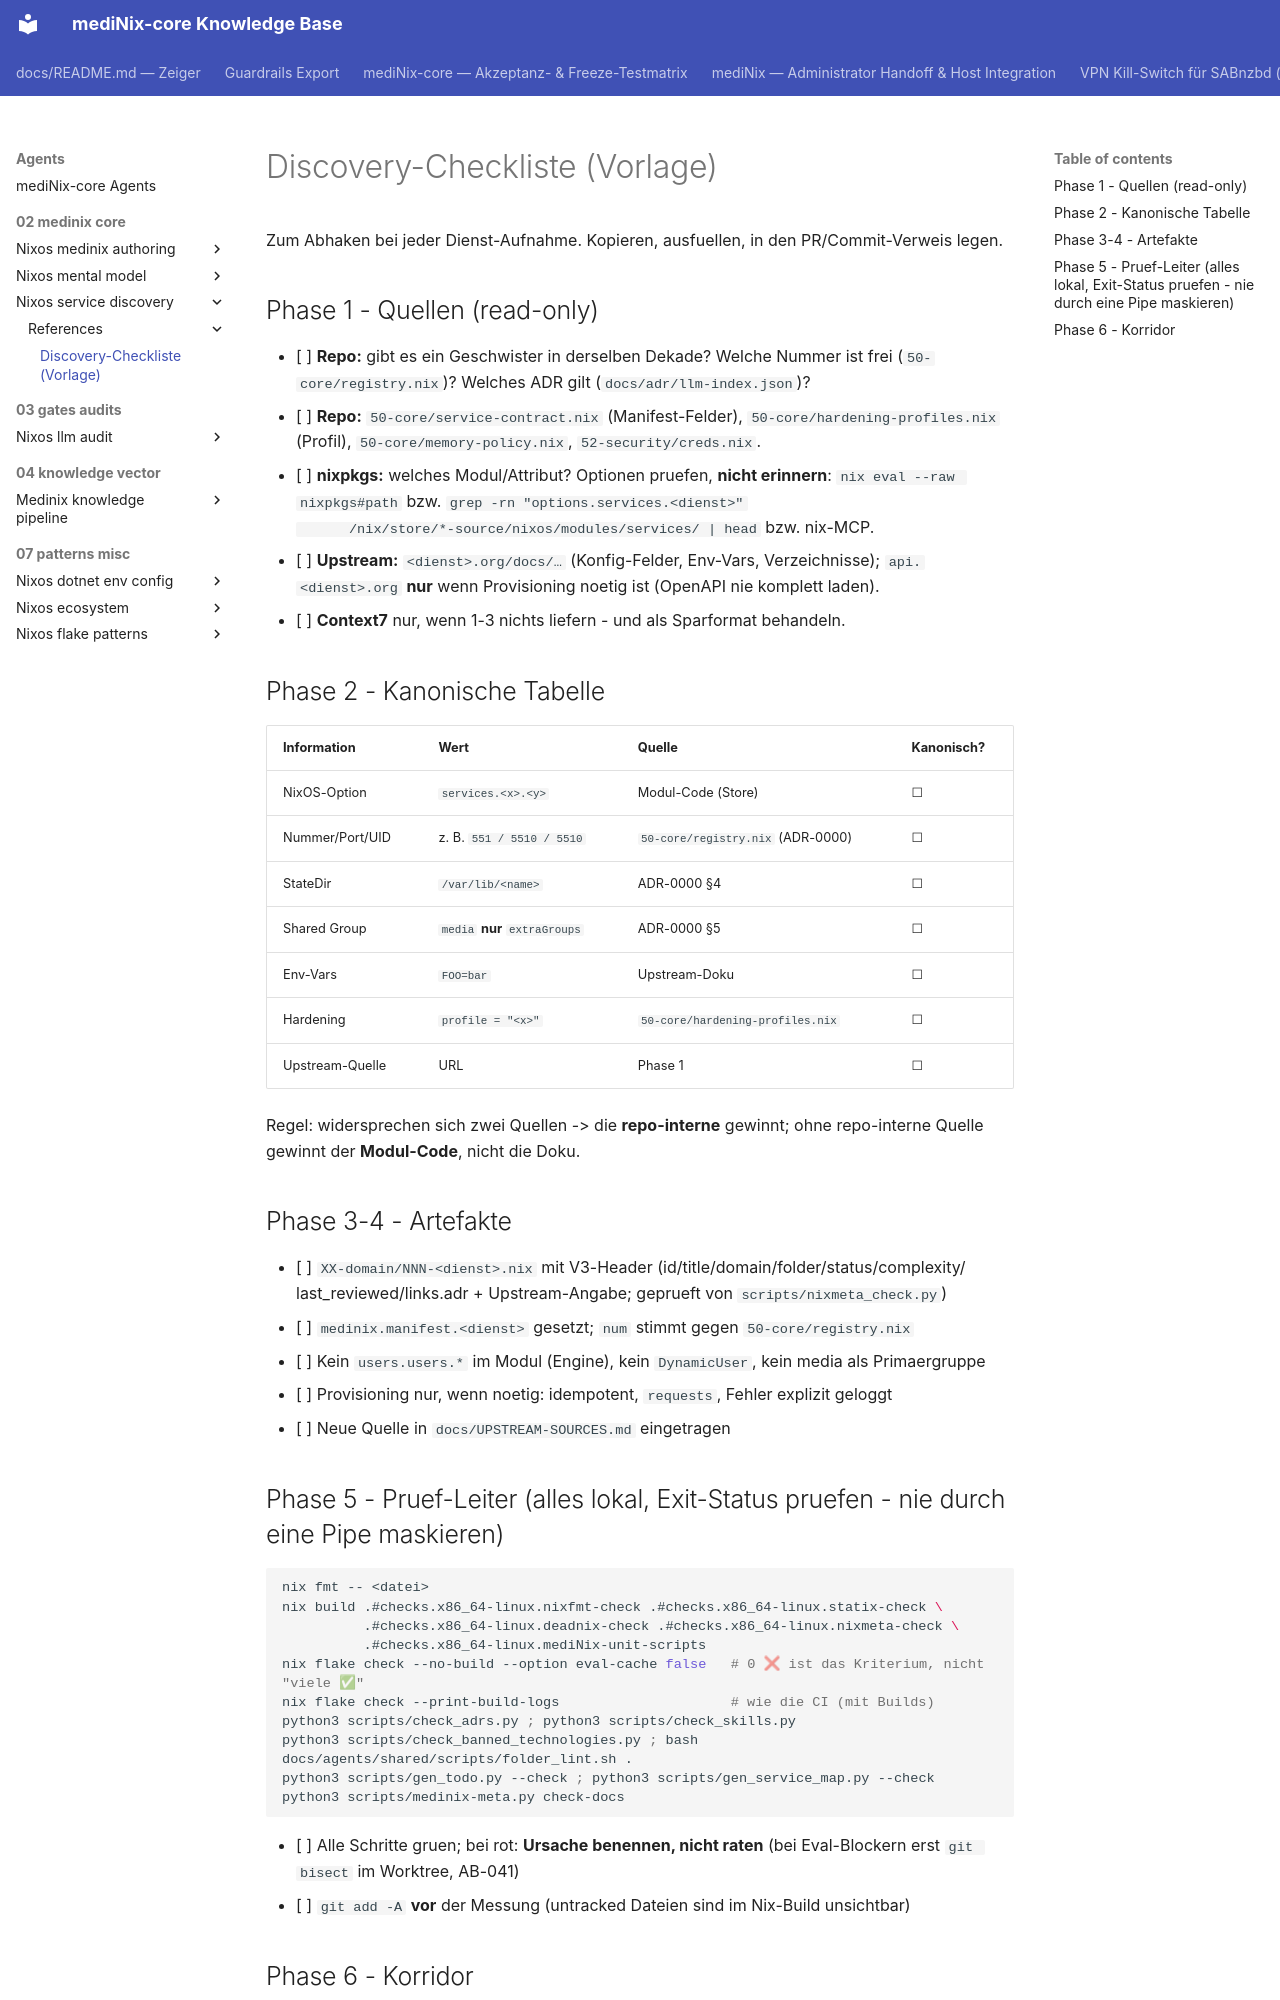

repository: grapefruit89/mediNix-core · page: agents/02-medinix-core/nixos-service-discovery/references/discovery-checkliste/index.html · generator: mkdocs

# Discovery-Checkliste (Vorlage)

Zum Abhaken bei jeder Dienst-Aufnahme. Kopieren, ausfuellen, in den PR/Commit-Verweis legen.

## Phase 1 - Quellen (read-only)

- [ ] **Repo:** gibt es ein Geschwister in derselben Dekade? Welche Nummer ist frei
      (`50-core/registry.nix`)? Welches ADR gilt (`docs/adr/llm-index.json`)?
- [ ] **Repo:** `50-core/service-contract.nix` (Manifest-Felder), `50-core/hardening-profiles.nix`
      (Profil), `50-core/memory-policy.nix`, `52-security/creds.nix`.
- [ ] **nixpkgs:** welches Modul/Attribut? Optionen pruefen, **nicht erinnern**:
      `nix eval --raw nixpkgs#path` bzw. `grep -rn "options.services.<dienst>"
      /nix/store/*-source/nixos/modules/services/ | head` bzw. nix-MCP.
- [ ] **Upstream:** `<dienst>.org/docs/…` (Konfig-Felder, Env-Vars, Verzeichnisse);
      `api.<dienst>.org` **nur** wenn Provisioning noetig ist (OpenAPI nie komplett laden).
- [ ] **Context7** nur, wenn 1-3 nichts liefern - und als Sparformat behandeln.

## Phase 2 - Kanonische Tabelle

| Information | Wert | Quelle | Kanonisch? |
|---|---|---|---|
| NixOS-Option | `services.<x>.<y>` | Modul-Code (Store) | ☐ |
| Nummer/Port/UID | z. B. `551 / 5510 / 5510` | `50-core/registry.nix` (ADR-0000) | ☐ |
| StateDir | `/var/lib/<name>` | ADR-0000 §4 | ☐ |
| Shared Group | `media` **nur** `extraGroups` | ADR-0000 §5 | ☐ |
| Env-Vars | `FOO=bar` | Upstream-Doku | ☐ |
| Hardening | `profile = "<x>"` | `50-core/hardening-profiles.nix` | ☐ |
| Upstream-Quelle | URL | Phase 1 | ☐ |

Regel: widersprechen sich zwei Quellen -> die **repo-interne** gewinnt; ohne repo-interne
Quelle gewinnt der **Modul-Code**, nicht die Doku.

## Phase 3-4 - Artefakte

- [ ] `XX-domain/NNN-<dienst>.nix` mit V3-Header (id/title/domain/folder/status/complexity/
      last_reviewed/links.adr + Upstream-Angabe; geprueft von `scripts/nixmeta_check.py`)
- [ ] `medinix.manifest.<dienst>` gesetzt; `num` stimmt gegen `50-core/registry.nix`
- [ ] Kein `users.users.*` im Modul (Engine), kein `DynamicUser`, kein media als Primaergruppe
- [ ] Provisioning nur, wenn noetig: idempotent, `requests`, Fehler explizit geloggt
- [ ] Neue Quelle in `docs/UPSTREAM-SOURCES.md` eingetragen

## Phase 5 - Pruef-Leiter (alles lokal, Exit-Status pruefen - nie durch eine Pipe maskieren)

```bash
nix fmt -- <datei>
nix build .#checks.x86_64-linux.nixfmt-check .#checks.x86_64-linux.statix-check \
          .#checks.x86_64-linux.deadnix-check .#checks.x86_64-linux.nixmeta-check \
          .#checks.x86_64-linux.mediNix-unit-scripts
nix flake check --no-build --option eval-cache false   # 0 ❌ ist das Kriterium, nicht "viele ✅"
nix flake check --print-build-logs                     # wie die CI (mit Builds)
python3 scripts/check_adrs.py ; python3 scripts/check_skills.py
python3 scripts/check_banned_technologies.py ; bash docs/agents/shared/scripts/folder_lint.sh .
python3 scripts/gen_todo.py --check ; python3 scripts/gen_service_map.py --check
python3 scripts/medinix-meta.py check-docs
```

- [ ] Alle Schritte gruen; bei rot: **Ursache benennen, nicht raten** (bei Eval-Blockern erst
      `git bisect` im Worktree, AB-041)
- [ ] `git add -A` **vor** der Messung (untracked Dateien sind im Nix-Build unsichtbar)
